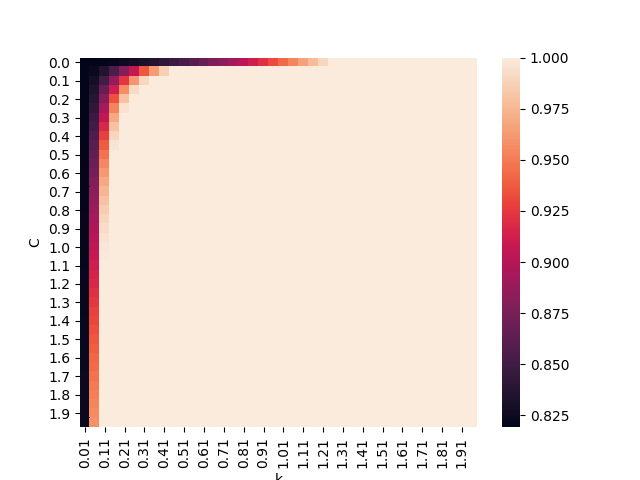

Source data for this figure (header and first rows):
, 0.01, 0.060000000000000005, 0.11, 0.16000000000000003, 0.21000000000000002, 0.26, 0.31000000000000005, 0.36000000000000004, 0.41000000000000003, 0.46, 0.51, 0.56, 0.6100000000000001, 0.66, 0.7100000000000001, 0.76, 0.81, 0.8600000000000001, 0.91, 0.9600000000000001, 1.01, 1.06, 1.11
0.0, 0.8192, 0.8197, 0.8208, 0.8227, 0.8251, 0.8283, 0.832, 0.8364, 0.8414, 0.847, 0.8532, 0.86, 0.8673, 0.8751, 0.8834, 0.8922, 0.9015, 0.9112, 0.9214, 0.932, 0.9429, 0.9543, 0.966
0.05, 0.8194, 0.8243, 0.8361, 0.8549, 0.8796, 0.9073, 0.936, 0.9634, 0.9864, 0.9997, 1.0, 1.0, 1.0, 1.0, 1.0, 1.0, 1.0, 1.0, 1.0, 1.0, 1.0, 1.0, 1.0
0.1, 0.8195, 0.8288, 0.8514, 0.8853, 0.9239, 0.9613, 0.9903, 1.0, 1.0, 1.0, 1.0, 1.0, 1.0, 1.0, 1.0, 1.0, 1.0, 1.0, 1.0, 1.0, 1.0, 1.0, 1.0
0.15, 0.8196, 0.8334, 0.8665, 0.9114, 0.9573, 0.9918, 1.0, 1.0, 1.0, 1.0, 1.0, 1.0, 1.0, 1.0, 1.0, 1.0, 1.0, 1.0, 1.0, 1.0, 1.0, 1.0, 1.0
0.2, 0.8197, 0.8379, 0.8805, 0.9338, 0.9808, 1.0, 1.0, 1.0, 1.0, 1.0, 1.0, 1.0, 1.0, 1.0, 1.0, 1.0, 1.0, 1.0, 1.0, 1.0, 1.0, 1.0, 1.0
0.25, 0.8199, 0.8425, 0.8937, 0.9527, 0.9951, 1.0, 1.0, 1.0, 1.0, 1.0, 1.0, 1.0, 1.0, 1.0, 1.0, 1.0, 1.0, 1.0, 1.0, 1.0, 1.0, 1.0, 1.0
0.3, 0.82, 0.847, 0.9059, 0.9683, 1, 1.0, 1.0, 1.0, 1.0, 1.0, 1.0, 1.0, 1.0, 1.0, 1.0, 1.0, 1.0, 1.0, 1.0, 1.0, 1.0, 1.0, 1.0
0.35, 0.8201, 0.8516, 0.9173, 0.9807, 1.0, 1.0, 1.0, 1.0, 1.0, 1.0, 1.0, 1.0, 1.0, 1.0, 1.0, 1.0, 1.0, 1.0, 1.0, 1.0, 1.0, 1.0, 1.0
0.4, 0.8202, 0.8562, 0.9278, 0.99, 1.0, 1.0, 1.0, 1.0, 1.0, 1.0, 1.0, 1.0, 1.0, 1.0, 1.0, 1.0, 1.0, 1.0, 1.0, 1.0, 1.0, 1.0, 1.0
0.45, 0.8204, 0.8607, 0.9376, 0.9962, 1.0, 1.0, 1.0, 1.0, 1.0, 1.0, 1.0, 1.0, 1.0, 1.0, 1.0, 1.0, 1.0, 1.0, 1.0, 1.0, 1.0, 1.0, 1.0
0.5, 0.8205, 0.8651, 0.9466, 0.9995, 1.0, 1.0, 1.0, 1.0, 1.0, 1.0, 1.0, 1.0, 1.0, 1.0, 1.0, 1.0, 1.0, 1.0, 1.0, 1.0, 1.0, 1.0, 1.0
0.55, 0.8206, 0.8693, 0.9548, 1.0, 1.0, 1.0, 1.0, 1.0, 1.0, 1.0, 1.0, 1.0, 1.0, 1.0, 1.0, 1.0, 1.0, 1.0, 1.0, 1.0, 1.0, 1.0, 1.0
0.6, 0.8208, 0.8736, 0.9624, 1.0, 1.0, 1.0, 1.0, 1.0, 1.0, 1.0, 1.0, 1.0, 1.0, 1.0, 1.0, 1.0, 1.0, 1.0, 1.0, 1.0, 1.0, 1.0, 1.0
0.65, 0.8209, 0.8777, 0.9692, 1.0, 1.0, 1.0, 1.0, 1.0, 1.0, 1.0, 1.0, 1.0, 1.0, 1.0, 1.0, 1.0, 1.0, 1.0, 1.0, 1.0, 1.0, 1.0, 1.0
0.7, 0.821, 0.8817, 0.9753, 1.0, 1.0, 1.0, 1.0, 1.0, 1.0, 1.0, 1.0, 1.0, 1.0, 1.0, 1.0, 1.0, 1.0, 1.0, 1.0, 1.0, 1.0, 1.0, 1.0
0.75, 0.8211, 0.8857, 0.9807, 1.0, 1.0, 1.0, 1.0, 1.0, 1.0, 1.0, 1.0, 1.0, 1.0, 1.0, 1.0, 1.0, 1.0, 1.0, 1.0, 1.0, 1.0, 1.0, 1.0
0.8, 0.8213, 0.8896, 0.9854, 1.0, 1.0, 1.0, 1.0, 1.0, 1.0, 1.0, 1.0, 1.0, 1.0, 1.0, 1.0, 1.0, 1.0, 1.0, 1.0, 1.0, 1.0, 1.0, 1.0
0.85, 0.8214, 0.8934, 0.9894, 1.0, 1.0, 1.0, 1.0, 1.0, 1.0, 1.0, 1.0, 1.0, 1.0, 1.0, 1.0, 1.0, 1.0, 1.0, 1.0, 1.0, 1.0, 1.0, 1.0
0.9, 0.8215, 0.8971, 0.9928, 1.0, 1.0, 1.0, 1.0, 1.0, 1.0, 1.0, 1.0, 1.0, 1.0, 1.0, 1.0, 1.0, 1.0, 1.0, 1.0, 1.0, 1.0, 1.0, 1.0
0.95, 0.8216, 0.9008, 0.9956, 1.0, 1.0, 1.0, 1.0, 1.0, 1.0, 1.0, 1.0, 1.0, 1.0, 1.0, 1.0, 1.0, 1.0, 1.0, 1.0, 1.0, 1.0, 1.0, 1.0
1.0, 0.8218, 0.9043, 0.9977, 1.0, 1.0, 1.0, 1.0, 1.0, 1.0, 1.0, 1.0, 1.0, 1.0, 1.0, 1.0, 1.0, 1.0, 1.0, 1.0, 1.0, 1.0, 1.0, 1.0
1.05, 0.8219, 0.9078, 0.9991, 1.0, 1.0, 1.0, 1.0, 1.0, 1.0, 1.0, 1.0, 1.0, 1.0, 1.0, 1.0, 1.0, 1.0, 1.0, 1.0, 1.0, 1.0, 1.0, 1.0
1.1, 0.822, 0.9113, 0.9998, 1.0, 1.0, 1.0, 1.0, 1.0, 1.0, 1.0, 1.0, 1.0, 1.0, 1.0, 1.0, 1.0, 1.0, 1.0, 1.0, 1.0, 1.0, 1.0, 1.0
1.15, 0.8221, 0.9146, 1.0, 1.0, 1.0, 1.0, 1.0, 1.0, 1.0, 1.0, 1.0, 1.0, 1.0, 1.0, 1.0, 1.0, 1.0, 1.0, 1.0, 1.0, 1.0, 1.0, 1.0
1.2, 0.8223, 0.9179, 1.0, 1.0, 1.0, 1.0, 1.0, 1.0, 1.0, 1.0, 1.0, 1.0, 1.0, 1.0, 1.0, 1.0, 1.0, 1.0, 1.0, 1.0, 1.0, 1.0, 1.0
1.25, 0.8224, 0.9211, 1.0, 1.0, 1.0, 1.0, 1.0, 1.0, 1.0, 1.0, 1.0, 1.0, 1.0, 1.0, 1.0, 1.0, 1.0, 1.0, 1.0, 1.0, 1.0, 1.0, 1.0
1.3, 0.8225, 0.9242, 1.0, 1.0, 1.0, 1.0, 1.0, 1.0, 1.0, 1.0, 1.0, 1.0, 1.0, 1.0, 1.0, 1.0, 1.0, 1.0, 1.0, 1.0, 1.0, 1.0, 1.0
1.35, 0.8227, 0.9273, 1.0, 1.0, 1.0, 1.0, 1.0, 1.0, 1.0, 1.0, 1.0, 1.0, 1.0, 1.0, 1.0, 1.0, 1.0, 1.0, 1.0, 1.0, 1.0, 1.0, 1.0
1.4, 0.8228, 0.9303, 1.0, 1.0, 1.0, 1.0, 1.0, 1.0, 1.0, 1.0, 1.0, 1.0, 1.0, 1.0, 1.0, 1.0, 1.0, 1.0, 1.0, 1.0, 1.0, 1.0, 1.0
1.45, 0.8229, 0.9332, 1.0, 1.0, 1.0, 1.0, 1.0, 1.0, 1.0, 1.0, 1.0, 1.0, 1.0, 1.0, 1.0, 1.0, 1.0, 1.0, 1.0, 1.0, 1.0, 1.0, 1.0
1.5, 0.823, 0.936, 1.0, 1.0, 1.0, 1.0, 1.0, 1.0, 1.0, 1.0, 1.0, 1.0, 1.0, 1.0, 1.0, 1.0, 1.0, 1.0, 1.0, 1.0, 1.0, 1.0, 1.0
1.55, 0.8232, 0.9388, 1.0, 1.0, 1.0, 1.0, 1.0, 1.0, 1.0, 1.0, 1.0, 1.0, 1.0, 1.0, 1.0, 1.0, 1.0, 1.0, 1.0, 1.0, 1.0, 1.0, 1.0
1.6, 0.8233, 0.9415, 1.0, 1.0, 1.0, 1.0, 1.0, 1.0, 1.0, 1.0, 1.0, 1.0, 1.0, 1.0, 1.0, 1.0, 1.0, 1.0, 1.0, 1.0, 1.0, 1.0, 1.0
1.65, 0.8234, 0.9442, 1.0, 1.0, 1.0, 1.0, 1.0, 1.0, 1.0, 1.0, 1.0, 1.0, 1.0, 1.0, 1.0, 1.0, 1.0, 1.0, 1.0, 1.0, 1.0, 1.0, 1.0
1.7, 0.8235, 0.9468, 1.0, 1.0, 1.0, 1.0, 1.0, 1.0, 1.0, 1.0, 1.0, 1.0, 1.0, 1.0, 1.0, 1.0, 1.0, 1.0, 1.0, 1.0, 1.0, 1.0, 1.0
1.75, 0.8237, 0.9493, 1.0, 1.0, 1.0, 1.0, 1.0, 1.0, 1.0, 1.0, 1.0, 1.0, 1.0, 1.0, 1.0, 1.0, 1.0, 1.0, 1.0, 1.0, 1.0, 1.0, 1.0
1.8, 0.8238, 0.9517, 1.0, 1.0, 1.0, 1.0, 1.0, 1.0, 1.0, 1.0, 1.0, 1.0, 1.0, 1.0, 1.0, 1.0, 1.0, 1.0, 1.0, 1.0, 1.0, 1.0, 1.0
1.85, 0.8239, 0.9541, 1.0, 1.0, 1.0, 1.0, 1.0, 1.0, 1.0, 1.0, 1.0, 1.0, 1.0, 1.0, 1.0, 1.0, 1.0, 1.0, 1.0, 1.0, 1.0, 1.0, 1.0
1.9, 0.824, 0.9564, 1.0, 1.0, 1.0, 1.0, 1.0, 1.0, 1.0, 1.0, 1.0, 1.0, 1.0, 1.0, 1.0, 1.0, 1.0, 1.0, 1.0, 1.0, 1.0, 1.0, 1.0
1.95, 0.8242, 0.9587, 1.0, 1.0, 1.0, 1.0, 1.0, 1.0, 1.0, 1.0, 1.0, 1.0, 1.0, 1.0, 1.0, 1.0, 1.0, 1.0, 1.0, 1.0, 1.0, 1.0, 1.0
